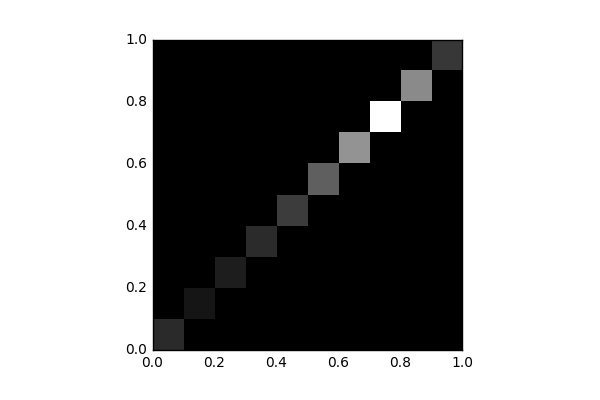

The data file committed next to this chart (first rows):
, 0, 1, 2, 3, 4, 5, 6, 7, 8, 9
0, 2263, 0.0, 0.0, 0.0, 0.0, 0.0, 0.0, 0.0, 0.0, 0.0
1, 0.0, 1147, 0.0, 0.0, 0.0, 0.0, 0.0, 0.0, 0.0, 0.0
2, 0.0, 0.0, 1551, 0.0, 0.0, 0.0, 0.0, 0.0, 0.0, 0.0
3, 0.0, 0.0, 0.0, 2307, 0.0, 0.0, 0.0, 0.0, 0.0, 0.0
4, 0.0, 0.0, 0.0, 0.0, 3258, 0.0, 0.0, 0.0, 0.0, 0.0
5, 0.0, 0.0, 0.0, 0.0, 0.0, 5078, 0.0, 0.0, 0.0, 0.0
6, 0.0, 0.0, 0.0, 0.0, 0.0, 0.0, 7815, 0.0, 0.0, 0.0
7, 0.0, 0.0, 0.0, 0.0, 0.0, 0.0, 0.0, 13567, 0.0, 0.0
8, 0.0, 0.0, 0.0, 0.0, 0.0, 0.0, 0.0, 0.0, 7362, 0.0
9, 0.0, 0.0, 0.0, 0.0, 0.0, 0.0, 0.0, 0.0, 0.0, 2952
